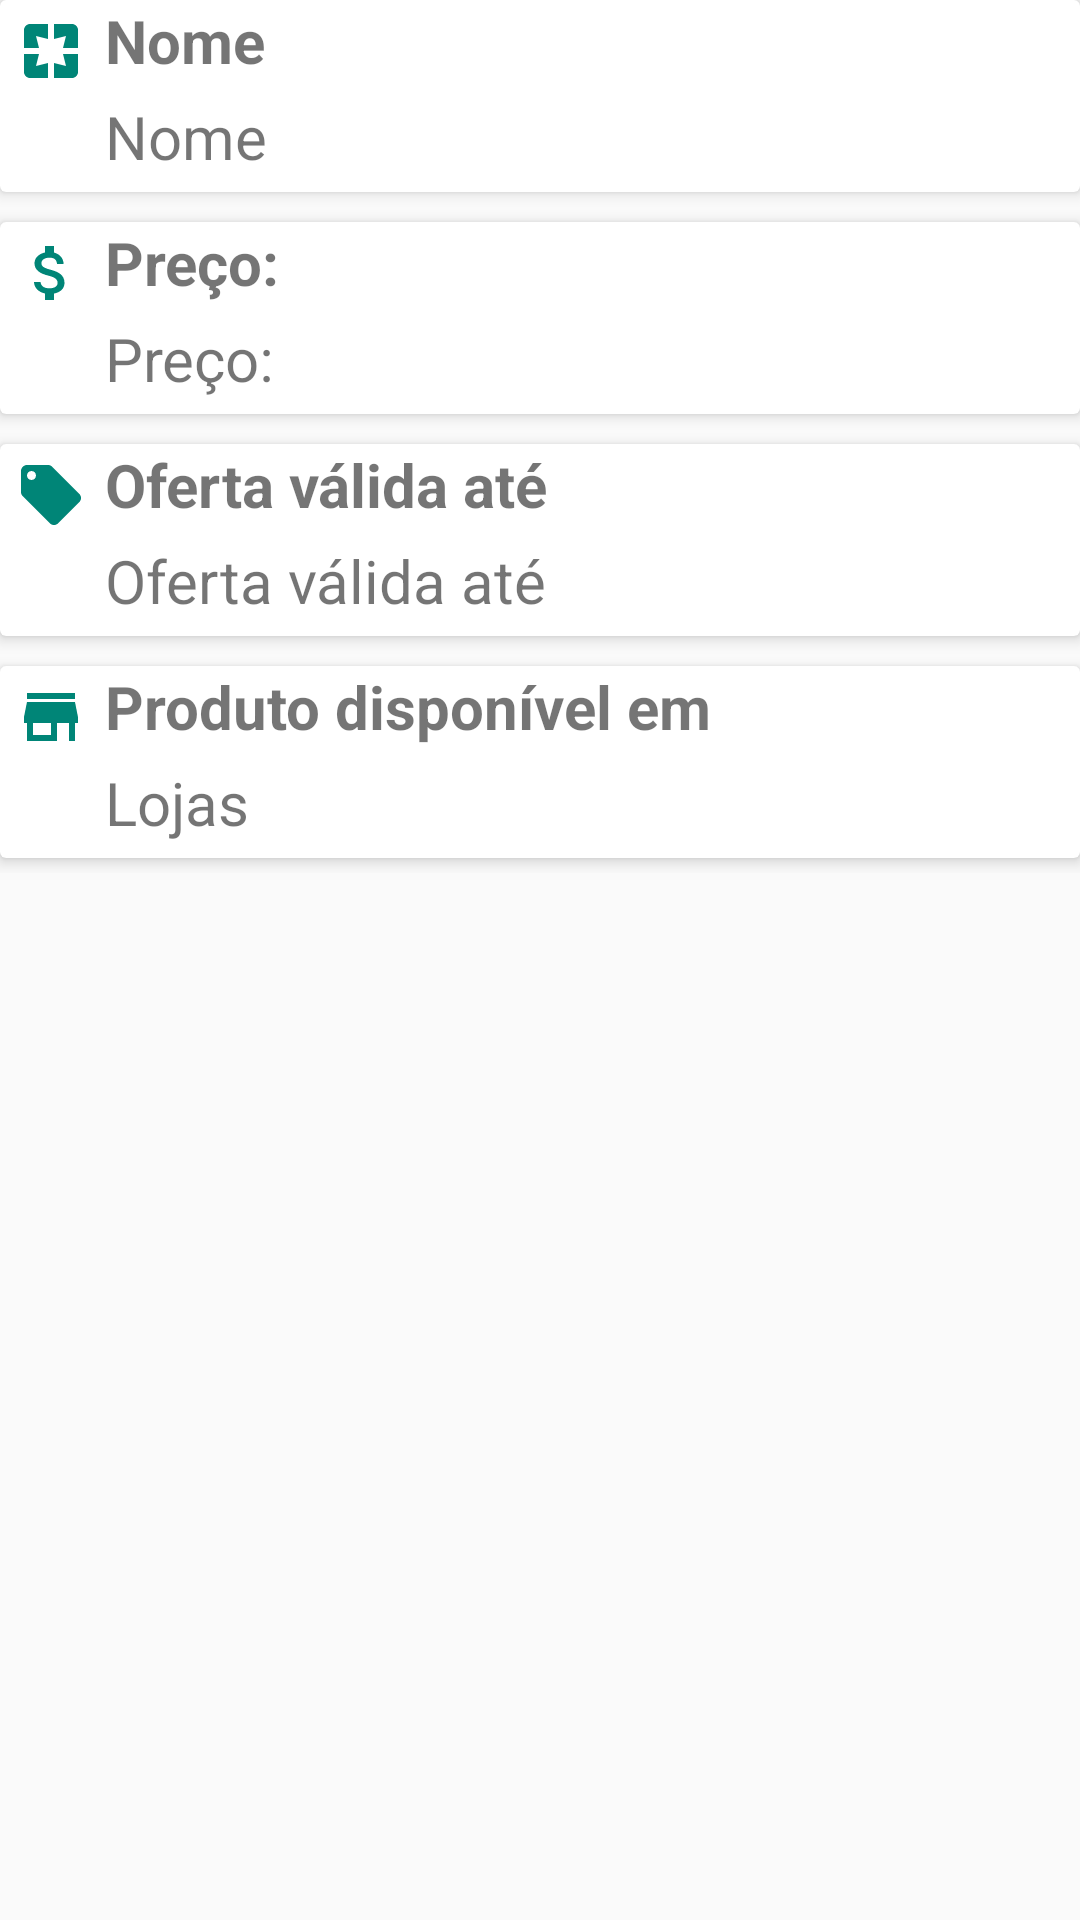

Reconstruct the res/layout file that produces this screen, plus the resources it refers to.
<!-- AndroidManifest.xml: activity theme AppTheme.NoActionBar -->
<!-- res/layout/fragment_product_detail.xml -->
<?xml version="1.0" encoding="utf-8"?>
<android.support.constraint.ConstraintLayout
    xmlns:android="http://schemas.android.com/apk/res/android"
    xmlns:app="http://schemas.android.com/apk/res-auto"
    xmlns:tools="http://schemas.android.com/tools"
    android:layout_width="match_parent"
    android:layout_height="match_parent"
    tools:context=".activity.ProductDetailActivity">

    <android.support.v4.widget.NestedScrollView
        android:layout_width="match_parent"
        android:layout_height="match_parent"
        android:orientation="vertical"
        tools:showIn="@layout/activity_product_detail"
        app:layout_behavior="@string/appbar_scrolling_view_behavior">

        <LinearLayout
            android:layout_width="match_parent"
            android:layout_height="wrap_content"
            android:orientation="vertical">

            <android.support.v7.widget.CardView
                style="@style/CardView"
                android:layout_width="match_parent"
                android:layout_height="wrap_content"
                android:layout_marginBottom="@dimen/padding_item"
                app:cardElevation="3dp"
                tools:cardElevation="6dp">

                <LinearLayout
                    android:layout_width="match_parent"
                    android:layout_height="wrap_content"
                    android:layout_margin="@dimen/padding_item"
                    android:orientation="horizontal">

                    <ImageView
                        android:layout_width="wrap_content"
                        android:layout_height="wrap_content"
                        android:src="@drawable/ic_menu_product"
                        android:contentDescription="@string/text_name" />

                </LinearLayout>

                <LinearLayout
                    android:layout_width="match_parent"
                    android:layout_height="wrap_content"
                    android:layout_marginLeft="@dimen/card_margin"
                    android:layout_marginRight="@dimen/padding_item"
                    android:orientation="vertical"
                    android:layout_marginStart="@dimen/card_margin"
                    android:layout_marginEnd="@dimen/padding_item">

                    <TextView
                        android:layout_width="match_parent"
                        android:layout_height="wrap_content"
                        android:text="@string/text_name"
                        android:textSize="@dimen/text_title"
                        android:textStyle="bold"
                        android:layout_marginLeft="@dimen/padding_item"
                        android:layout_marginBottom="@dimen/padding_item"
                        android:layout_marginStart="@dimen/padding_item" />

                    <TextView
                        android:id="@+id/textViewName"
                        android:layout_width="match_parent"
                        android:layout_height="wrap_content"
                        android:text="@string/text_name"
                        android:layout_marginLeft="@dimen/padding_item"
                        android:layout_marginBottom="@dimen/padding_item"
                        android:textSize="@dimen/text_title"
                        android:layout_marginStart="@dimen/padding_item" />

                </LinearLayout>

            </android.support.v7.widget.CardView>

            <android.support.v7.widget.CardView
                style="@style/CardView"
                android:layout_width="match_parent"
                android:layout_height="wrap_content"
                android:layout_marginTop="@dimen/padding_item"
                android:layout_marginBottom="@dimen/padding_item"
                app:cardElevation="3dp"
                tools:cardElevation="6dp">

                <LinearLayout
                    android:layout_width="match_parent"
                    android:layout_height="wrap_content"
                    android:layout_margin="@dimen/padding_item"
                    android:orientation="horizontal">

                    <ImageView
                        android:layout_width="wrap_content"
                        android:layout_height="wrap_content"
                        android:src="@drawable/ic_menu_value"
                        android:contentDescription="@string/text_value" />

                </LinearLayout>

                <LinearLayout
                    android:layout_width="match_parent"
                    android:layout_height="wrap_content"
                    android:layout_marginLeft="@dimen/card_margin"
                    android:layout_marginRight="@dimen/padding_item"
                    android:orientation="vertical"
                    android:layout_marginStart="@dimen/card_margin"
                    android:layout_marginEnd="@dimen/padding_item">

                    <TextView
                        android:layout_width="match_parent"
                        android:layout_height="wrap_content"
                        android:text="@string/text_value"
                        android:textSize="@dimen/text_title"
                        android:textStyle="bold"
                        android:layout_marginLeft="@dimen/padding_item"
                        android:layout_marginBottom="@dimen/padding_item"
                        android:layout_marginStart="@dimen/padding_item" />

                    <TextView
                        android:id="@+id/textViewValue"
                        android:layout_width="match_parent"
                        android:layout_height="wrap_content"
                        android:text="@string/text_value"
                        android:layout_marginLeft="@dimen/padding_item"
                        android:layout_marginBottom="@dimen/padding_item"
                        android:textSize="@dimen/text_title"
                        android:layout_marginStart="@dimen/padding_item" />

                </LinearLayout>

            </android.support.v7.widget.CardView>

            <android.support.v7.widget.CardView
                android:id="@+id/cardView"
                style="@style/CardView"
                android:layout_width="match_parent"
                android:layout_height="wrap_content"
                android:layout_marginTop="@dimen/padding_item"
                android:layout_marginBottom="@dimen/padding_item"
                app:cardElevation="3dp"
                tools:cardElevation="6dp">

                <LinearLayout
                    android:layout_width="match_parent"
                    android:layout_height="wrap_content"
                    android:layout_margin="@dimen/padding_item"
                    android:orientation="horizontal">

                    <ImageView
                        android:layout_width="wrap_content"
                        android:layout_height="wrap_content"
                        android:src="@drawable/ic_menu_offer"
                        android:contentDescription="@string/text_validate" />

                </LinearLayout>

                <LinearLayout
                    android:layout_width="match_parent"
                    android:layout_height="wrap_content"
                    android:layout_marginLeft="@dimen/card_margin"
                    android:layout_marginRight="@dimen/padding_item"
                    android:orientation="vertical"
                    android:layout_marginEnd="@dimen/padding_item"
                    android:layout_marginStart="@dimen/card_margin">

                    <TextView
                        android:id="@+id/textViewOfferValue"
                        android:layout_width="match_parent"
                        android:layout_height="wrap_content"
                        android:text="@string/text_validate"
                        android:textSize="@dimen/text_title"
                        android:textStyle="bold"
                        android:layout_marginLeft="@dimen/padding_item"
                        android:layout_marginBottom="@dimen/padding_item"
                        android:layout_marginStart="@dimen/padding_item" />

                    <TextView
                        android:id="@+id/textViewOffer"
                        android:layout_width="match_parent"
                        android:layout_height="wrap_content"
                        android:text="@string/text_validate"
                        android:layout_marginLeft="@dimen/padding_item"
                        android:layout_marginBottom="@dimen/padding_item"
                        android:textSize="@dimen/text_title"
                        android:layout_marginStart="@dimen/padding_item" />

                </LinearLayout>

            </android.support.v7.widget.CardView>

            <android.support.v7.widget.CardView
                style="@style/CardView"
                android:layout_width="match_parent"
                android:layout_height="wrap_content"
                android:layout_marginTop="@dimen/padding_item"
                android:layout_marginBottom="@dimen/padding_item"
                app:cardElevation="3dp"
                tools:cardElevation="6dp">

                <LinearLayout
                    android:layout_width="match_parent"
                    android:layout_height="wrap_content"
                    android:layout_margin="@dimen/padding_item"
                    android:orientation="horizontal">

                    <ImageView
                        android:layout_width="wrap_content"
                        android:layout_height="wrap_content"
                        android:src="@drawable/ic_menu_store"
                        android:contentDescription="@string/text_available" />

                </LinearLayout>

                <LinearLayout
                    android:layout_width="match_parent"
                    android:layout_height="wrap_content"
                    android:layout_marginLeft="@dimen/card_margin"
                    android:layout_marginRight="@dimen/padding_item"
                    android:orientation="vertical"
                    android:layout_marginEnd="@dimen/padding_item"
                    android:layout_marginStart="@dimen/card_margin">

                    <TextView
                        android:layout_width="match_parent"
                        android:layout_height="wrap_content"
                        android:text="@string/text_available"
                        android:textSize="@dimen/text_title"
                        android:textStyle="bold"
                        android:layout_marginLeft="@dimen/padding_item"
                        android:layout_marginBottom="@dimen/padding_item"
                        android:layout_marginStart="@dimen/padding_item" />

                    <TextView
                        android:id="@+id/textViewStore"
                        android:layout_width="match_parent"
                        android:layout_height="wrap_content"
                        android:text="@string/text_store"
                        android:layout_marginLeft="@dimen/padding_item"
                        android:layout_marginBottom="@dimen/padding_item"
                        android:textSize="@dimen/text_title"
                        android:layout_marginStart="@dimen/padding_item" />

                </LinearLayout>

            </android.support.v7.widget.CardView>

        </LinearLayout>

    </android.support.v4.widget.NestedScrollView>

</android.support.constraint.ConstraintLayout>
<!-- res/layout/activity_product_detail.xml (included above) -->
<?xml version="1.0" encoding="utf-8"?>
<android.support.design.widget.CoordinatorLayout
    xmlns:android="http://schemas.android.com/apk/res/android"
    xmlns:app="http://schemas.android.com/apk/res-auto"
    xmlns:tools="http://schemas.android.com/tools"
    android:layout_width="match_parent"
    android:layout_height="match_parent"
    android:fitsSystemWindows="true"
    tools:context=".activity.ProductDetailActivity">

    <include
        layout="@layout/adapter_app_bar_layout">
    </include>

    <android.support.design.widget.FloatingActionButton
        android:id="@+id/fab_shopping"
        android:layout_width="@dimen/fav_icon"
        android:layout_height="@dimen/fav_icon"
        android:src="@drawable/ic_menu_shopping_item"
        app:layout_anchor="@id/app_bar"
        android:layout_marginRight="@dimen/activity_margin"
        app:layout_anchorGravity="bottom|end"
        android:layout_marginEnd="@dimen/activity_margin" />

    <include
        android:layout_width="match_parent"
        android:layout_height="match_parent"
        app:layout_behavior="@string/appbar_scrolling_view_behavior"
        layout="@layout/fragment_product_detail"/>

</android.support.design.widget.CoordinatorLayout>
<!-- res/layout/adapter_app_bar_layout.xml (included above) -->
<?xml version="1.0" encoding="utf-8"?>
<android.support.design.widget.AppBarLayout
    xmlns:android="http://schemas.android.com/apk/res/android"
    xmlns:app="http://schemas.android.com/apk/res-auto"
    android:id="@+id/app_bar"
    android:layout_width="match_parent"
    android:layout_height="wrap_content"
    android:fitsSystemWindows="true"
    android:theme="@style/AppTheme.AppBarOverlay">

    <android.support.design.widget.CollapsingToolbarLayout
        android:id="@+id/toolbar_layout"
        android:layout_width="match_parent"
        android:layout_height="@dimen/app_bar_height"
        app:contentScrim="?attr/colorPrimary"
        app:layout_scrollFlags="scroll|exitUntilCollapsed"
        app:expandedTitleTextAppearance="@android:color/transparent"
        android:fitsSystemWindows="true"
        app:toolbarId="@+id/toolbar">

        <FrameLayout
            android:layout_width="match_parent"
            android:layout_height="@dimen/app_bar_height">

            <ImageView
                android:id="@+id/imageView"
                android:layout_width="match_parent"
                android:layout_height="match_parent"
                android:scaleType="centerCrop"
                app:layout_collapseMode="parallax" />

            <ProgressBar
                android:id="@+id/progressBar"
                android:layout_width="wrap_content"
                android:layout_height="wrap_content"
                android:layout_gravity="center"
                android:visibility="invisible"/>

        </FrameLayout>

        <include layout="@layout/adapter_app_toolbar" />

    </android.support.design.widget.CollapsingToolbarLayout>

</android.support.design.widget.AppBarLayout>
<!-- res/layout/adapter_app_toolbar.xml (included above) -->
<?xml version="1.0" encoding="utf-8"?>
<android.support.v7.widget.Toolbar
    xmlns:android="http://schemas.android.com/apk/res/android"
    xmlns:app="http://schemas.android.com/apk/res-auto"
    android:id="@+id/toolbar"
    android:layout_width="match_parent"
    android:layout_height="?attr/actionBarSize"
    app:layout_collapseMode="pin"
    app:popupTheme="@style/AppTheme.PopupOverlay">

</android.support.v7.widget.Toolbar>
<!-- resources referenced by this layout -->
<resources>
  <dimen name="activity_margin">16dp</dimen>
  <dimen name="app_bar_height">340dp</dimen>
  <dimen name="card_margin">30dp</dimen>
  <dimen name="fav_icon">60dp</dimen>
  <dimen name="padding_item">5dp</dimen>
  <dimen name="text_title">20sp</dimen>
  <!-- drawable ic_menu_offer (drawable) -->
  <vector xmlns:android="http://schemas.android.com/apk/res/android"
          android:width="24dp"
          android:height="24dp"
          android:viewportWidth="24.0"
          android:viewportHeight="24.0">
      <path
          android:fillColor="#008577"
          android:pathData="M21.41,11.58l-9,-9C12.05,2.22 11.55,2 11,2H4c-1.1,0 -2,0.9 -2,2v7c0,0.55 0.22,1.05 0.59,1.42l9,9c0.36,0.36 0.86,0.58 1.41,0.58 0.55,0 1.05,-0.22 1.41,-0.59l7,-7c0.37,-0.36 0.59,-0.86 0.59,-1.41 0,-0.55 -0.23,-1.06 -0.59,-1.42zM5.5,7C4.67,7 4,6.33 4,5.5S4.67,4 5.5,4 7,4.67 7,5.5 6.33,7 5.5,7z"/>
  </vector>
  <!-- drawable ic_menu_product (drawable) -->
  <vector xmlns:android="http://schemas.android.com/apk/res/android"
          android:width="24dp"
          android:height="24dp"
          android:viewportWidth="24.0"
          android:viewportHeight="24.0">
      <path
          android:fillColor="#008577"
          android:pathData="M3,5v6h5L7,7l4,1L11,3L5,3c-1.1,0 -2,0.9 -2,2zM8,13L3,13v6c0,1.1 0.9,2 2,2h6v-5l-4,1 1,-4zM17,17l-4,-1v5h6c1.1,0 2,-0.9 2,-2v-6h-5l1,4zM19,3h-6v5l4,-1 -1,4h5L21,5c0,-1.1 -0.9,-2 -2,-2z"/>
  </vector>
  <!-- drawable ic_menu_store (drawable) -->
  <vector xmlns:android="http://schemas.android.com/apk/res/android"
          android:width="24dp"
          android:height="24dp"
          android:viewportWidth="24.0"
          android:viewportHeight="24.0">
      <path
          android:fillColor="#008577"
          android:pathData="M20,4L4,4v2h16L20,4zM21,14v-2l-1,-5L4,7l-1,5v2h1v6h10v-6h4v6h2v-6h1zM12,18L6,18v-4h6v4z"/>
  </vector>
  <!-- drawable ic_menu_value (drawable) -->
  <vector
      android:height="24dp"
      android:viewportHeight="24.0"
      android:viewportWidth="24.0"
      android:width="24dp"
      xmlns:android="http://schemas.android.com/apk/res/android">
      <path
          android:fillColor="#008577"
          android:pathData="M11.8,10.9c-2.27,-0.59 -3,-1.2 -3,-2.15 0,-1.09 1.01,-1.85 2.7,-1.85 1.78,0 2.44,0.85 2.5,2.1h2.21c-0.07,-1.72 -1.12,-3.3 -3.21,-3.81V3h-3v2.16c-1.94,0.42 -3.5,1.68 -3.5,3.61 0,2.31 1.91,3.46 4.7,4.13 2.5,0.6 3,1.48 3,2.41 0,0.69 -0.49,1.79 -2.7,1.79 -2.06,0 -2.87,-0.92 -2.98,-2.1h-2.2c0.12,2.19 1.76,3.42 3.68,3.83V21h3v-2.15c1.95,-0.37 3.5,-1.5 3.5,-3.55 0,-2.84 -2.43,-3.81 -4.7,-4.4z"/>
  </vector>
  <string name="text_available">Produto disponível em</string>
  <string name="text_name">Nome</string>
  <string name="text_store">Lojas</string>
  <string name="text_validate">Oferta válida até</string>
  <string name="text_value">Preço:</string>
  <style name="AppTheme.AppBarOverlay" parent="ThemeOverlay.AppCompat.Dark.ActionBar">
      </style>
  <style name="AppTheme.PopupOverlay" parent="ThemeOverlay.AppCompat.Light">
      </style>
  <style name="AppTheme.NoActionBar">
          <item name="windowActionBar">false</item>
          <item name="windowNoTitle">true</item>
          <item name="windowActionModeOverlay">true</item>
          <item name="actionModeStyle">@style/ActionMode</item>
          <item name="android:actionModeStyle">@style/ActionMode</item>
      </style>
  <style name="ActionMode" parent="Widget.AppCompat.ActionMode">
          <item name="android:background">@color/colorPrimaryDark</item>
          <item name="background">@color/colorPrimary</item>
          <item name="colorPrimaryDark">@color/colorAccent</item>
      </style>
  <color name="colorPrimaryDark">#008577</color>
  <color name="colorPrimary">#7fcb28</color>
  <color name="colorAccent">#5163c8</color>
</resources>
